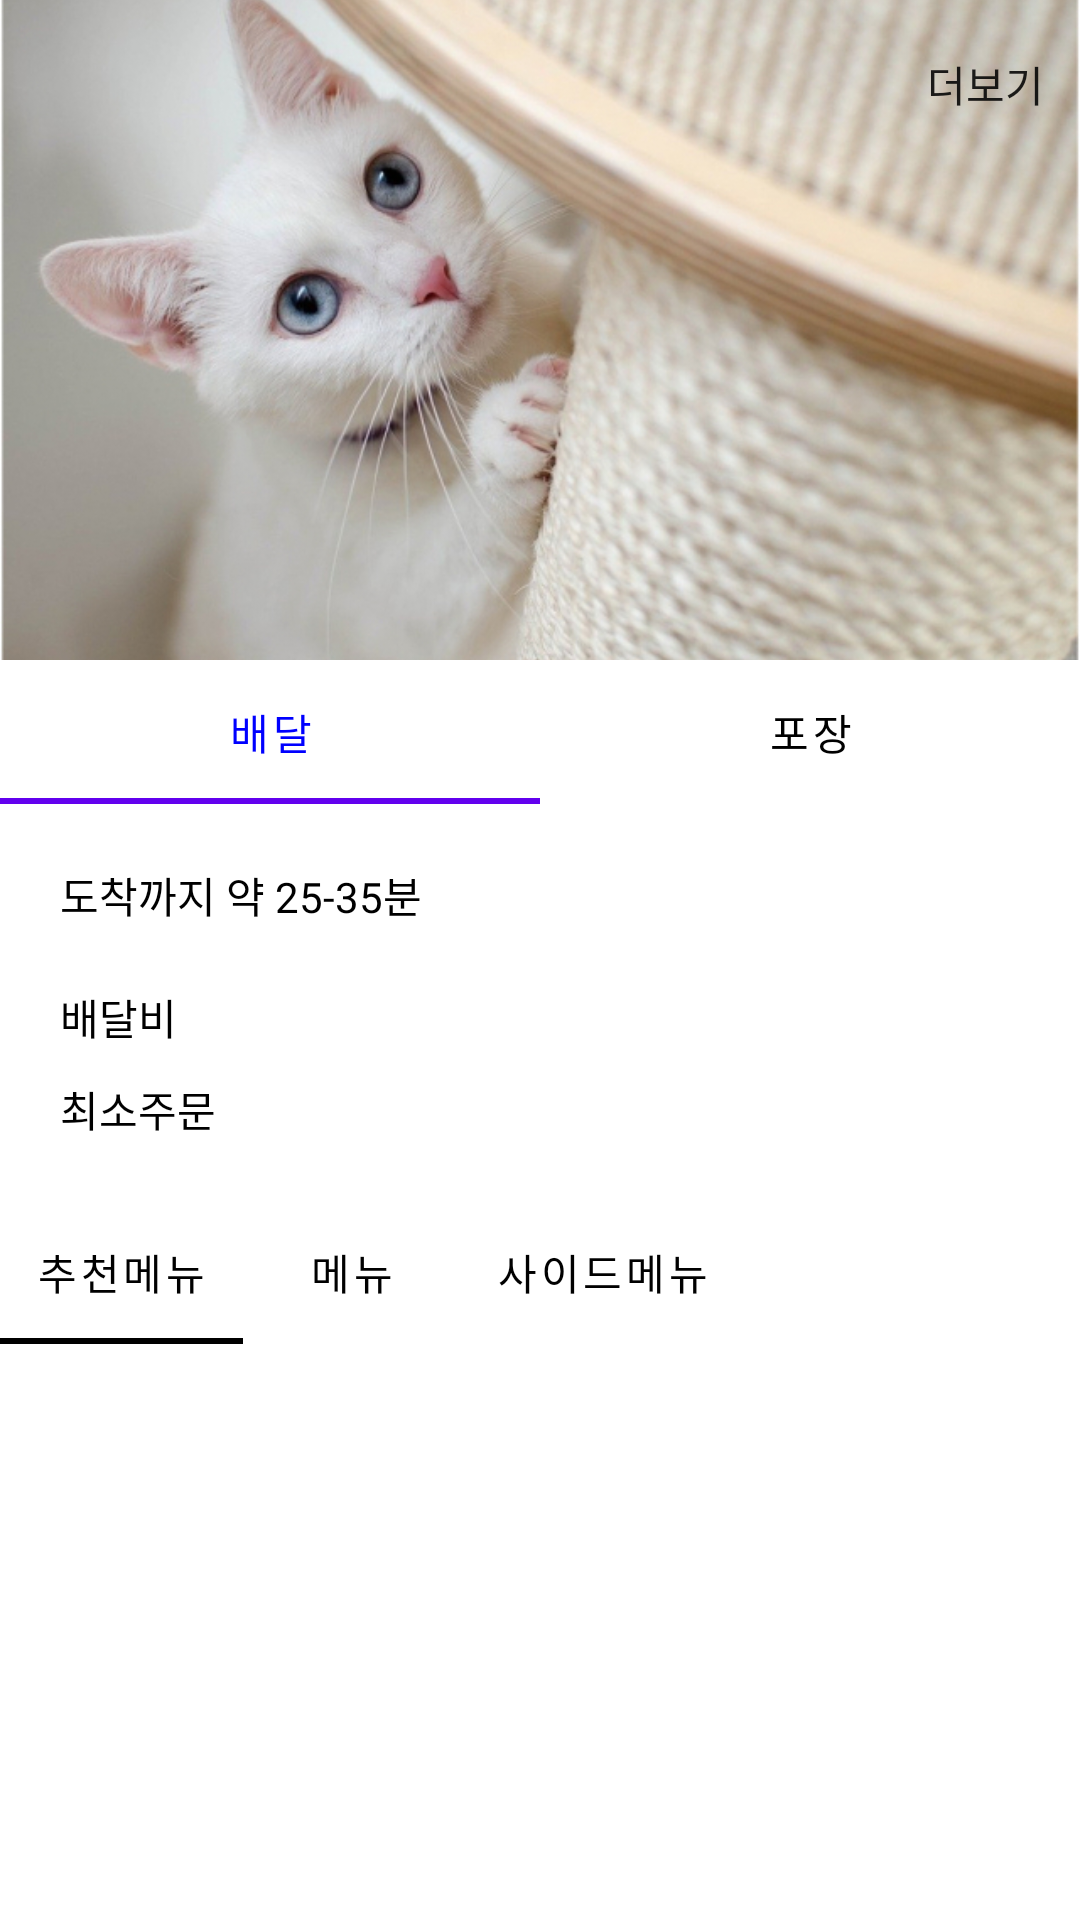

Here is an Android app screen rendered from its layout file. Give the layout XML and the strings, colors and styles it references.
<!-- AndroidManifest.xml: application theme Theme.TestPractice1 -->
<!-- res/layout/activity_collaps.xml -->
<?xml version="1.0" encoding="utf-8"?>
<androidx.coordinatorlayout.widget.CoordinatorLayout xmlns:android="http://schemas.android.com/apk/res/android"
    android:layout_width="match_parent"
    android:layout_height="match_parent"
    xmlns:app="http://schemas.android.com/apk/res-auto">

    <com.google.android.material.appbar.AppBarLayout
        android:id="@+id/collaps_ctl_menu"
        android:layout_width="match_parent"
        android:layout_height="wrap_content">

        <com.google.android.material.appbar.CollapsingToolbarLayout
            android:layout_width="match_parent"
            android:layout_height="400dp"
            app:contentScrim="#0000FF"
            android:background="@color/white"
            android:theme="@style/ThemeOverlay.AppCompat.Light"
            app:layout_scrollFlags="scroll|exitUntilCollapsed">

            <androidx.constraintlayout.widget.ConstraintLayout
                android:layout_width="match_parent"
                android:layout_height="wrap_content"
                android:layout_gravity="bottom"
                app:layout_collapseMode="parallax">

                <com.google.android.material.tabs.TabLayout
                    android:id="@+id/collaps_tl_send"
                    android:layout_width="match_parent"
                    android:layout_height="wrap_content"
                    app:tabGravity="fill"
                    app:tabTextColor="@color/black"
                    app:tabSelectedTextColor="#0000FF"
                    app:layout_constraintTop_toTopOf="parent"
                    app:layout_constraintStart_toStartOf="parent"
                    app:layout_constraintEnd_toEndOf="parent">

                    <com.google.android.material.tabs.TabItem
                        android:layout_width="wrap_content"
                        android:layout_height="wrap_content"
                        android:text="배달" />

                    <com.google.android.material.tabs.TabItem
                        android:layout_width="wrap_content"
                        android:layout_height="wrap_content"
                        android:text="포장"/>

                </com.google.android.material.tabs.TabLayout>

                <androidx.constraintlayout.widget.ConstraintLayout
                    android:layout_width="match_parent"
                    android:layout_height="wrap_content"
                    app:layout_constraintTop_toBottomOf="@id/collaps_tl_send"
                    android:background="@color/white"
                    android:padding="20dp">

                    <TextView
                        android:id="@+id/collaps_tv_send_min"
                        android:layout_width="wrap_content"
                        android:layout_height="wrap_content"
                        android:text="도착까지 약 25-35분"
                        android:textColor="@color/black"
                        app:layout_constraintStart_toStartOf="parent"
                        app:layout_constraintTop_toTopOf="parent"/>

                    <TextView
                        android:id="@+id/collaps_tv_send_pay"
                        android:layout_width="wrap_content"
                        android:layout_height="wrap_content"
                        app:layout_constraintTop_toBottomOf="@id/collaps_tv_send_min"
                        android:text="배달비"
                        android:textColor="@color/black"
                        android:layout_marginTop="20dp"
                        app:layout_constraintStart_toStartOf="parent"/>

                    <TextView
                        android:layout_width="wrap_content"
                        android:layout_height="wrap_content"
                        android:text="최소주문"
                        android:textColor="@color/black"
                        app:layout_constraintStart_toStartOf="parent"
                        app:layout_constraintTop_toBottomOf="@id/collaps_tv_send_pay"
                        android:layout_marginTop="10dp"/>

                </androidx.constraintlayout.widget.ConstraintLayout>

            </androidx.constraintlayout.widget.ConstraintLayout>

            
            <androidx.appcompat.widget.AppCompatImageView
                android:id="@+id/collaps_tbar_img"
                android:src="@drawable/img_animal"
                android:layout_width="match_parent"
                android:layout_height="220dp"
                android:scaleType="centerCrop"
                android:adjustViewBounds="true"
                app:layout_collapseMode="parallax"/>

            
            <androidx.appcompat.widget.Toolbar
                android:id="@+id/collaps_tbar_top"
                app:menu="@menu/menu_collaps_tbar"
                android:layout_width="match_parent"
                android:layout_height="?attr/actionBarSize"
                app:layout_collapseMode="pin"/>

        </com.google.android.material.appbar.CollapsingToolbarLayout>


        <com.google.android.material.tabs.TabLayout
            android:layout_width="match_parent"
            android:layout_height="wrap_content"
            app:tabMode="scrollable"
            app:tabGravity="start"
            app:tabIndicatorColor="@color/black"
            app:tabTextColor="@color/black">

            <com.google.android.material.tabs.TabItem
                android:layout_width="wrap_content"
                android:layout_height="wrap_content"
                android:text="추천메뉴"
                android:layout_gravity="start"/>

            <com.google.android.material.tabs.TabItem
                android:layout_width="wrap_content"
                android:layout_height="wrap_content"
                android:text="메뉴"/>

            <com.google.android.material.tabs.TabItem
                android:layout_width="wrap_content"
                android:layout_height="wrap_content"
                android:text="사이드메뉴"/>
        </com.google.android.material.tabs.TabLayout>

    </com.google.android.material.appbar.AppBarLayout>

    <androidx.recyclerview.widget.RecyclerView
        android:id="@+id/collaps_rv_anything"
        android:layout_width="match_parent"
        android:layout_height="wrap_content"
        app:layout_behavior="com.google.android.material.appbar.AppBarLayout$ScrollingViewBehavior"/>

</androidx.coordinatorlayout.widget.CoordinatorLayout>
<!-- resources referenced by this layout -->
<resources>
  <color name="black">#FF000000</color>
  <color name="white">#FFFFFFFF</color>
  <!-- drawable img_animal: jpg bitmap (drawable, 248048 bytes) -->
  <style name="Theme.TestPractice1" parent="Theme.MaterialComponents.DayNight.DarkActionBar">
          
          <item name="colorPrimary">@color/purple_500</item>
          <item name="colorPrimaryVariant">@color/purple_700</item>
          <item name="colorOnPrimary">@color/white</item>
          
          <item name="colorSecondary">@color/teal_200</item>
          <item name="colorSecondaryVariant">@color/teal_700</item>
          <item name="colorOnSecondary">@color/black</item>
          
          <item name="android:statusBarColor" tools:targetApi="l">?attr/colorPrimaryVariant</item>
          
          <item name="windowActionBar">false</item>
          <item name="windowNoTitle">true</item>
  
      </style>
  <color name="purple_500">#FF6200EE</color>
  <color name="purple_700">#FF3700B3</color>
  <color name="teal_200">#FF03DAC5</color>
  <color name="teal_700">#FF018786</color>
</resources>
